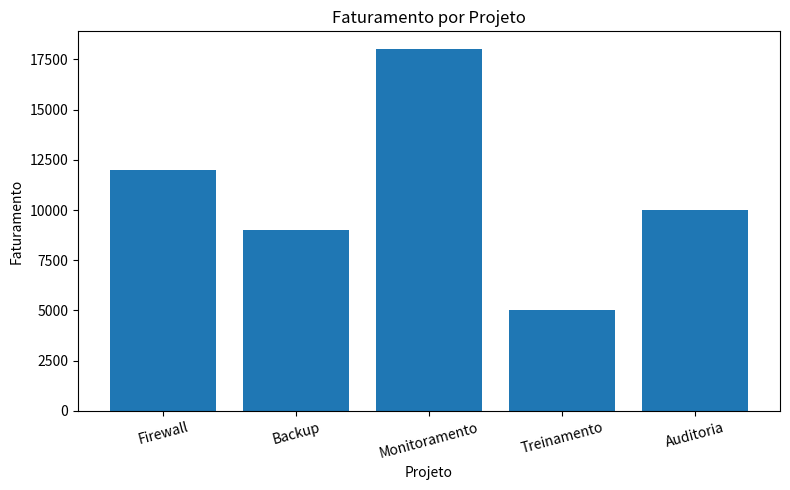

Write Python code to recreate this figure.
import pandas as pd
import matplotlib.pyplot as plt

dados = {
    "Projeto": ["Firewall", "Backup", "Monitoramento", "Treinamento", "Auditoria"],
    "Horas": [120, 80, 150, 60, 90],
    "Faturamento": [12000, 9000, 18000, 5000, 10000],
    "Tempo_Resposta": [4.5, 3.2, 5.1, 2.8, 3.6]
}

df = pd.DataFrame(dados)

print("Base de dados:")
print(df)

print("\nIndicadores:")
print("Faturamento total:", df["Faturamento"].sum())
print("Horas totais:", df["Horas"].sum())
print("Tempo médio de resposta:", round(df["Tempo_Resposta"].mean(), 2))

plt.figure(figsize=(8, 5))
plt.bar(df["Projeto"], df["Faturamento"])
plt.title("Faturamento por Projeto")
plt.xlabel("Projeto")
plt.ylabel("Faturamento")
plt.xticks(rotation=15)
plt.tight_layout()
plt.savefig("grafico_faturamento.png")  # corrigido aqui
plt.show()
